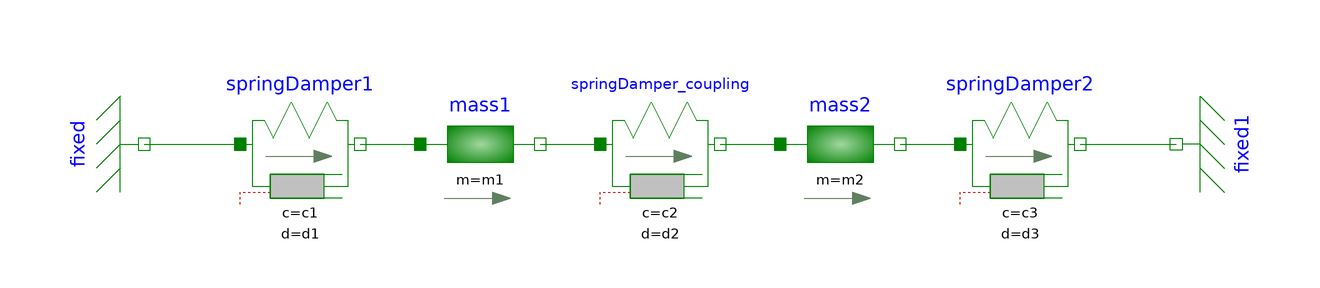

The component connection diagram of the Modelica model below, drawn from its own Placement and Line annotations.

model ReferenceSystem
    extends Modelica.Icons.Example;
    parameter Real s1_start = 1.0;
    parameter Real s2_start = 2.5;

    parameter Real c1 = 1e4     "spring constant of springDamper1";
    parameter Real c2 = 1e6     "spring constant of springDamper_coupling";
    parameter Real c3 = 1e5     "spring constant of springDamper2";
    parameter Real d1 = 2       "damping constant of springDamper1";
    parameter Real d2 = 14.1421 "damping constant of springDamper_coupling";
    parameter Real d3 = 6.3246  "damping constant of springDamper2";
    parameter Real m1 = 1.0     "mass of mass 1";
    parameter Real m2 = 1.0     "mass of mass 2";

    Real s1 = mass1.s;
    Real v1 = mass1.v;
    Real a1 = mass1.a;
    Real s2 = mass2.s;
    Real v2 = mass2.v;
    Real a2 = mass2.a;
    Real F = -c2*s1 - d2*v1 + c2*s2 + d2*v2;

    Real E = Ek + Ep;
    Real Ek = 1/2*m1*v1^2 + 1/2*m2*v2^2;
    Real Ep = 1/2*c1*s1^2 + 1/2*c2*(s2-s1)^2 + 1/2*c3*(-s2)^2;

    Modelica.Mechanics.Translational.Components.Fixed fixed(s0=0) annotation(
      Placement(transformation(extent={{-10,10}, {10,-10}}, rotation=90,origin={-86,0})));
    Modelica.Mechanics.Translational.Components.Mass mass1( m=m1, s(fixed=true, start=s1_start), v(fixed=true, start=0)) annotation(
      Placement(transformation(extent={{-40,-10}, {-20,10}})));
    Modelica.Mechanics.Translational.Components.SpringDamper springDamper1(c=c1, d=d1, s_rel0= 0) annotation(
      Placement(transformation(extent={{-70,-10}, {-50,10}})));
    Modelica.Mechanics.Translational.Components.Fixed fixed1(s0=0) annotation(
      Placement(transformation(extent={{-10,-10}, {10,10}}, rotation=90, origin={86,0})));
    Modelica.Mechanics.Translational.Components.Mass mass2( m=m2, s(fixed=true, start=s2_start), v(fixed=true, start=0)) annotation(
      Placement(transformation(extent={{20,-10}, {40,10}})));
    Modelica.Mechanics.Translational.Components.SpringDamper springDamper2(c=c3, d=d3, s_rel0=0) annotation(
      Placement(transformation(extent={{50,-10}, {70,10}})));
    Modelica.Mechanics.Translational.Components.SpringDamper springDamper_coupling(c=c2, d=d2, s_rel0=0) annotation(
      Placement(transformation(extent={{-10,-10}, {10,10}})));
  equation
    connect(fixed.flange, springDamper1.flange_a) annotation(
      Line(points = {{-86, 0}, {-86, 0}, {-70, 0}}, color = {0, 127, 0}));
    connect(springDamper1.flange_b, mass1.flange_a) annotation(
      Line(points = {{-50, 0}, {-40, 0}}, color = {0, 127, 0}));
    connect(springDamper_coupling.flange_b, mass2.flange_a) annotation(
      Line(points = {{10, 0}, {10, 0}, {20, 0}}, color = {0, 127, 0}));
    connect(mass2.flange_b, springDamper2.flange_a) annotation(
      Line(points = {{40, 0}, {40, 0}, {50, 0}}, color = {0, 127, 0}));
    connect(springDamper2.flange_b, fixed1.flange) annotation(
      Line(points = {{70, 0}, {70, 0}, {86, 0}}, color = {0, 127, 0}));
    connect(mass1.flange_b, springDamper_coupling.flange_a) annotation(
      Line(points = {{-20, 0}, {-20, 0}, {-10, 0}}, color = {0, 127, 0}));
  annotation(
    Icon(coordinateSystem(preserveAspectRatio=false, extent={{-100, -100}, {100, 100}})), Diagram(coordinateSystem(preserveAspectRatio=false, extent={{-100, -20}, {100, 20}})));
  end ReferenceSystem;